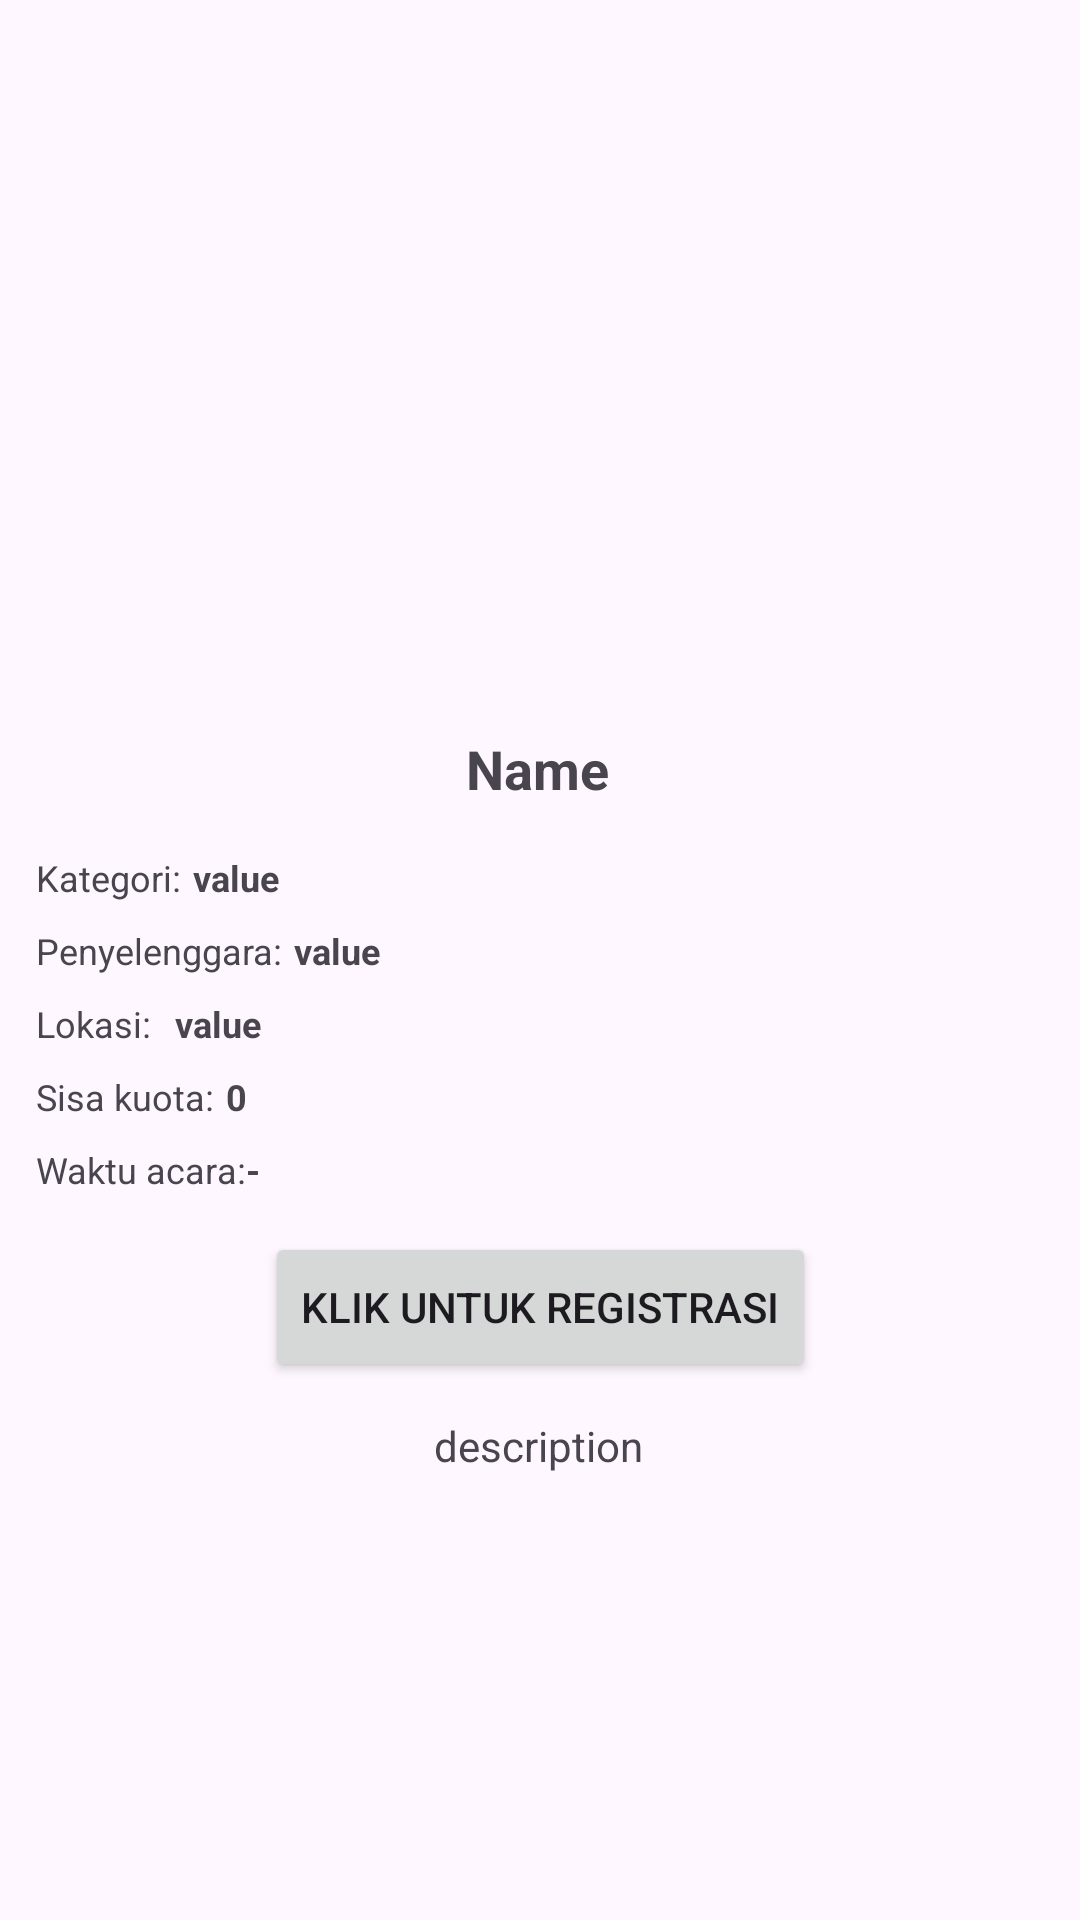

Here is an Android app screen rendered from its layout file. Give the layout XML and the strings, colors and styles it references.
<!-- AndroidManifest.xml: activity theme Theme.MyDicodingEvent -->
<!-- res/layout/activity_detail_event.xml -->
<?xml version="1.0" encoding="utf-8"?>
<ScrollView xmlns:android="http://schemas.android.com/apk/res/android"
    xmlns:app="http://schemas.android.com/apk/res-auto"
    xmlns:tools="http://schemas.android.com/tools"
    android:id="@+id/main"
    android:layout_width="match_parent"
    android:layout_height="1000dp"
    tools:context=".ui.detail.DetailEventActivity">

    <androidx.constraintlayout.widget.ConstraintLayout
        android:layout_width="match_parent"
        android:layout_height="wrap_content"
        android:padding="12dp">

        <Button
            android:id="@+id/btn_link"
            android:layout_width="wrap_content"
            android:layout_height="50dp"
            android:text="@string/button_link"
            android:textSize="14sp"
            app:layout_constraintBottom_toTopOf="@+id/tv_det_desc"
            app:layout_constraintEnd_toEndOf="parent"
            app:layout_constraintStart_toStartOf="parent"
            app:layout_constraintTop_toBottomOf="@+id/iv_det_media_cover"
            app:layout_constraintVertical_bias="0.942" />

        <TextView
            android:id="@+id/textView14"
            android:layout_width="wrap_content"
            android:layout_height="wrap_content"
            android:layout_marginTop="8dp"
            android:text="@string/sisa_kuota"
            android:textSize="12sp"
            app:layout_constraintEnd_toEndOf="parent"
            app:layout_constraintHorizontal_bias="0.0"
            app:layout_constraintStart_toStartOf="parent"
            app:layout_constraintTop_toBottomOf="@+id/textView6" />

        <TextView
            android:id="@+id/tv_det_quota_left"
            android:layout_width="wrap_content"
            android:layout_height="wrap_content"
            android:layout_marginStart="4dp"
            android:text="@string/quotaLeft"
            android:textSize="12sp"
            android:textStyle="bold"
            app:layout_constraintBottom_toBottomOf="@+id/textView14"
            app:layout_constraintStart_toEndOf="@+id/textView14"
            app:layout_constraintTop_toTopOf="@+id/textView14"
            app:layout_constraintVertical_bias="0.0" />

        <TextView
            android:id="@+id/tv_det_desc"
            android:layout_width="wrap_content"
            android:layout_height="wrap_content"
            android:layout_marginTop="204dp"
            android:text="@string/descr"
            app:layout_constraintEnd_toEndOf="parent"
            app:layout_constraintHorizontal_bias="0.498"
            app:layout_constraintStart_toStartOf="parent"
            app:layout_constraintTop_toBottomOf="@+id/tv_det_name" />

        <TextView
            android:id="@+id/tv_det_city_name"
            android:layout_width="wrap_content"
            android:layout_height="wrap_content"
            android:layout_marginStart="8dp"
            android:text="@string/value"
            android:textSize="12sp"
            android:textStyle="bold"
            app:layout_constraintBottom_toBottomOf="parent"
            app:layout_constraintStart_toEndOf="@+id/textView6"
            app:layout_constraintTop_toTopOf="@+id/textView6"
            app:layout_constraintVertical_bias="0.0" />

        <TextView
            android:id="@+id/tv_det_owner_name"
            android:layout_width="wrap_content"
            android:layout_height="wrap_content"
            android:layout_marginStart="4dp"
            android:text="@string/value"
            android:textSize="12sp"
            android:textStyle="bold"
            app:layout_constraintBottom_toBottomOf="@+id/textView5"
            app:layout_constraintStart_toEndOf="@+id/textView5"
            app:layout_constraintTop_toTopOf="@+id/textView5"
            app:layout_constraintVertical_bias="0.0" />

        <TextView
            android:id="@+id/tv_det_category"
            android:layout_width="wrap_content"
            android:layout_height="wrap_content"
            android:layout_marginStart="4dp"
            android:text="@string/value"
            android:textSize="12sp"
            android:textStyle="bold"
            app:layout_constraintBottom_toBottomOf="@+id/textView4"
            app:layout_constraintStart_toEndOf="@+id/textView4"
            app:layout_constraintTop_toTopOf="@+id/textView4"
            app:layout_constraintVertical_bias="0.0" />

        <TextView
            android:id="@+id/textView6"
            android:layout_width="wrap_content"
            android:layout_height="wrap_content"
            android:layout_marginTop="8dp"
            android:text="@string/lokasi"
            android:textSize="12sp"
            app:layout_constraintStart_toStartOf="parent"
            app:layout_constraintTop_toBottomOf="@+id/textView5" />

        <TextView
            android:id="@+id/textView5"
            android:layout_width="wrap_content"
            android:layout_height="wrap_content"
            android:layout_marginTop="8dp"
            android:text="@string/penyelenggara"
            android:textSize="12sp"
            app:layout_constraintStart_toStartOf="parent"
            app:layout_constraintTop_toBottomOf="@+id/textView4" />

        <TextView
            android:id="@+id/textView4"
            android:layout_width="wrap_content"
            android:layout_height="wrap_content"
            android:layout_marginTop="16dp"
            android:text="@string/kategori"
            android:textSize="12sp"
            app:layout_constraintStart_toStartOf="parent"
            app:layout_constraintTop_toBottomOf="@+id/tv_det_name" />

        <TextView
            android:id="@+id/tv_det_name"
            android:layout_width="wrap_content"
            android:layout_height="wrap_content"
            android:layout_marginTop="20dp"
            android:text="@string/name"
            android:textAlignment="center"
            android:textSize="18sp"
            android:textStyle="bold"
            app:layout_constraintEnd_toEndOf="parent"
            app:layout_constraintHorizontal_bias="0.497"
            app:layout_constraintStart_toStartOf="parent"
            app:layout_constraintTop_toBottomOf="@+id/iv_det_media_cover" />

        <ImageView
            android:id="@+id/iv_det_media_cover"
            android:layout_width="wrap_content"
            android:layout_height="200dp"
            android:layout_marginTop="12dp"
            android:contentDescription="@string/todo"
            android:foregroundGravity="center"
            app:layout_constraintEnd_toEndOf="parent"
            app:layout_constraintHorizontal_bias="0.0"
            app:layout_constraintStart_toStartOf="parent"
            app:layout_constraintTop_toTopOf="parent"
            tools:srcCompat="@tools:sample/backgrounds/scenic" />

        <ProgressBar
            android:id="@+id/progressBar2"
            style="?android:attr/progressBarStyle"
            android:layout_width="wrap_content"
            android:layout_height="wrap_content"
            app:layout_constraintBottom_toBottomOf="parent"
            app:layout_constraintEnd_toEndOf="parent"
            app:layout_constraintHorizontal_bias="0.498"
            app:layout_constraintStart_toStartOf="parent"
            app:layout_constraintTop_toTopOf="parent"
            app:layout_constraintVertical_bias="0.568" />

        <TextView
            android:id="@+id/textView17"
            android:layout_width="wrap_content"
            android:layout_height="wrap_content"
            android:layout_marginTop="8dp"
            android:text="@string/waktu_acara"
            android:textSize="12sp"
            app:layout_constraintStart_toStartOf="@+id/textView14"
            app:layout_constraintTop_toBottomOf="@+id/textView14" />

        <TextView
            android:id="@+id/tv_det_time"
            android:layout_width="wrap_content"
            android:layout_height="wrap_content"
            android:text="@string/slash"
            android:textSize="12sp"
            android:textStyle="bold"
            app:layout_constraintBottom_toBottomOf="@+id/textView17"
            app:layout_constraintStart_toEndOf="@+id/textView17"
            app:layout_constraintTop_toTopOf="@+id/textView17" />

        <com.google.android.material.floatingactionbutton.FloatingActionButton
            android:id="@+id/btn_fav"
            android:layout_width="60dp"
            android:layout_height="60dp"
            android:layout_marginTop="160dp"
            android:layout_marginEnd="12dp"
            android:backgroundTint="@color/softGreen"
            android:contentDescription="@string/todo"
            android:src="@drawable/ic_favorite_off"
            android:foregroundGravity="center"
            app:layout_constraintEnd_toEndOf="@+id/iv_det_media_cover"
            app:layout_constraintTop_toTopOf="@+id/iv_det_media_cover" />

    </androidx.constraintlayout.widget.ConstraintLayout>
</ScrollView>
<!-- resources referenced by this layout -->
<resources>
  <color name="softGreen">#FF6EC175</color>
  <string name="button_link">Klik untuk Registrasi</string>
  <string name="descr">description</string>
  <string name="kategori">Kategori:</string>
  <string name="lokasi">Lokasi:</string>
  <string name="name">Name</string>
  <string name="penyelenggara">Penyelenggara:</string>
  <string name="quotaLeft">0</string>
  <string name="sisa_kuota">Sisa kuota:</string>
  <string name="slash">-</string>
  <string name="todo">TODO</string>
  <string name="value">value</string>
  <string name="waktu_acara">Waktu acara:</string>
  <style name="Theme.MyDicodingEvent" parent="Theme.Material3.Light">
          
          <item name="colorPrimary">@color/softGreen</item>
          <item name="colorPrimaryVariant">@color/softGreen2</item>
          <item name="colorOnPrimary">@color/white</item>
          
          <item name="colorSecondary">@color/teal_200</item>
          <item name="colorSecondaryVariant">@color/teal_700</item>
          <item name="colorOnSecondary">@color/black</item>
          
          <item name="android:statusBarColor">?attr/colorPrimaryVariant</item>
          
      </style>
  <color name="softGreen2">#FF62AC68</color>
  <color name="white">#FFFFFFFF</color>
  <color name="teal_200">#FF03DAC5</color>
  <color name="teal_700">#FF018786</color>
  <color name="black">#FF000000</color>
</resources>
